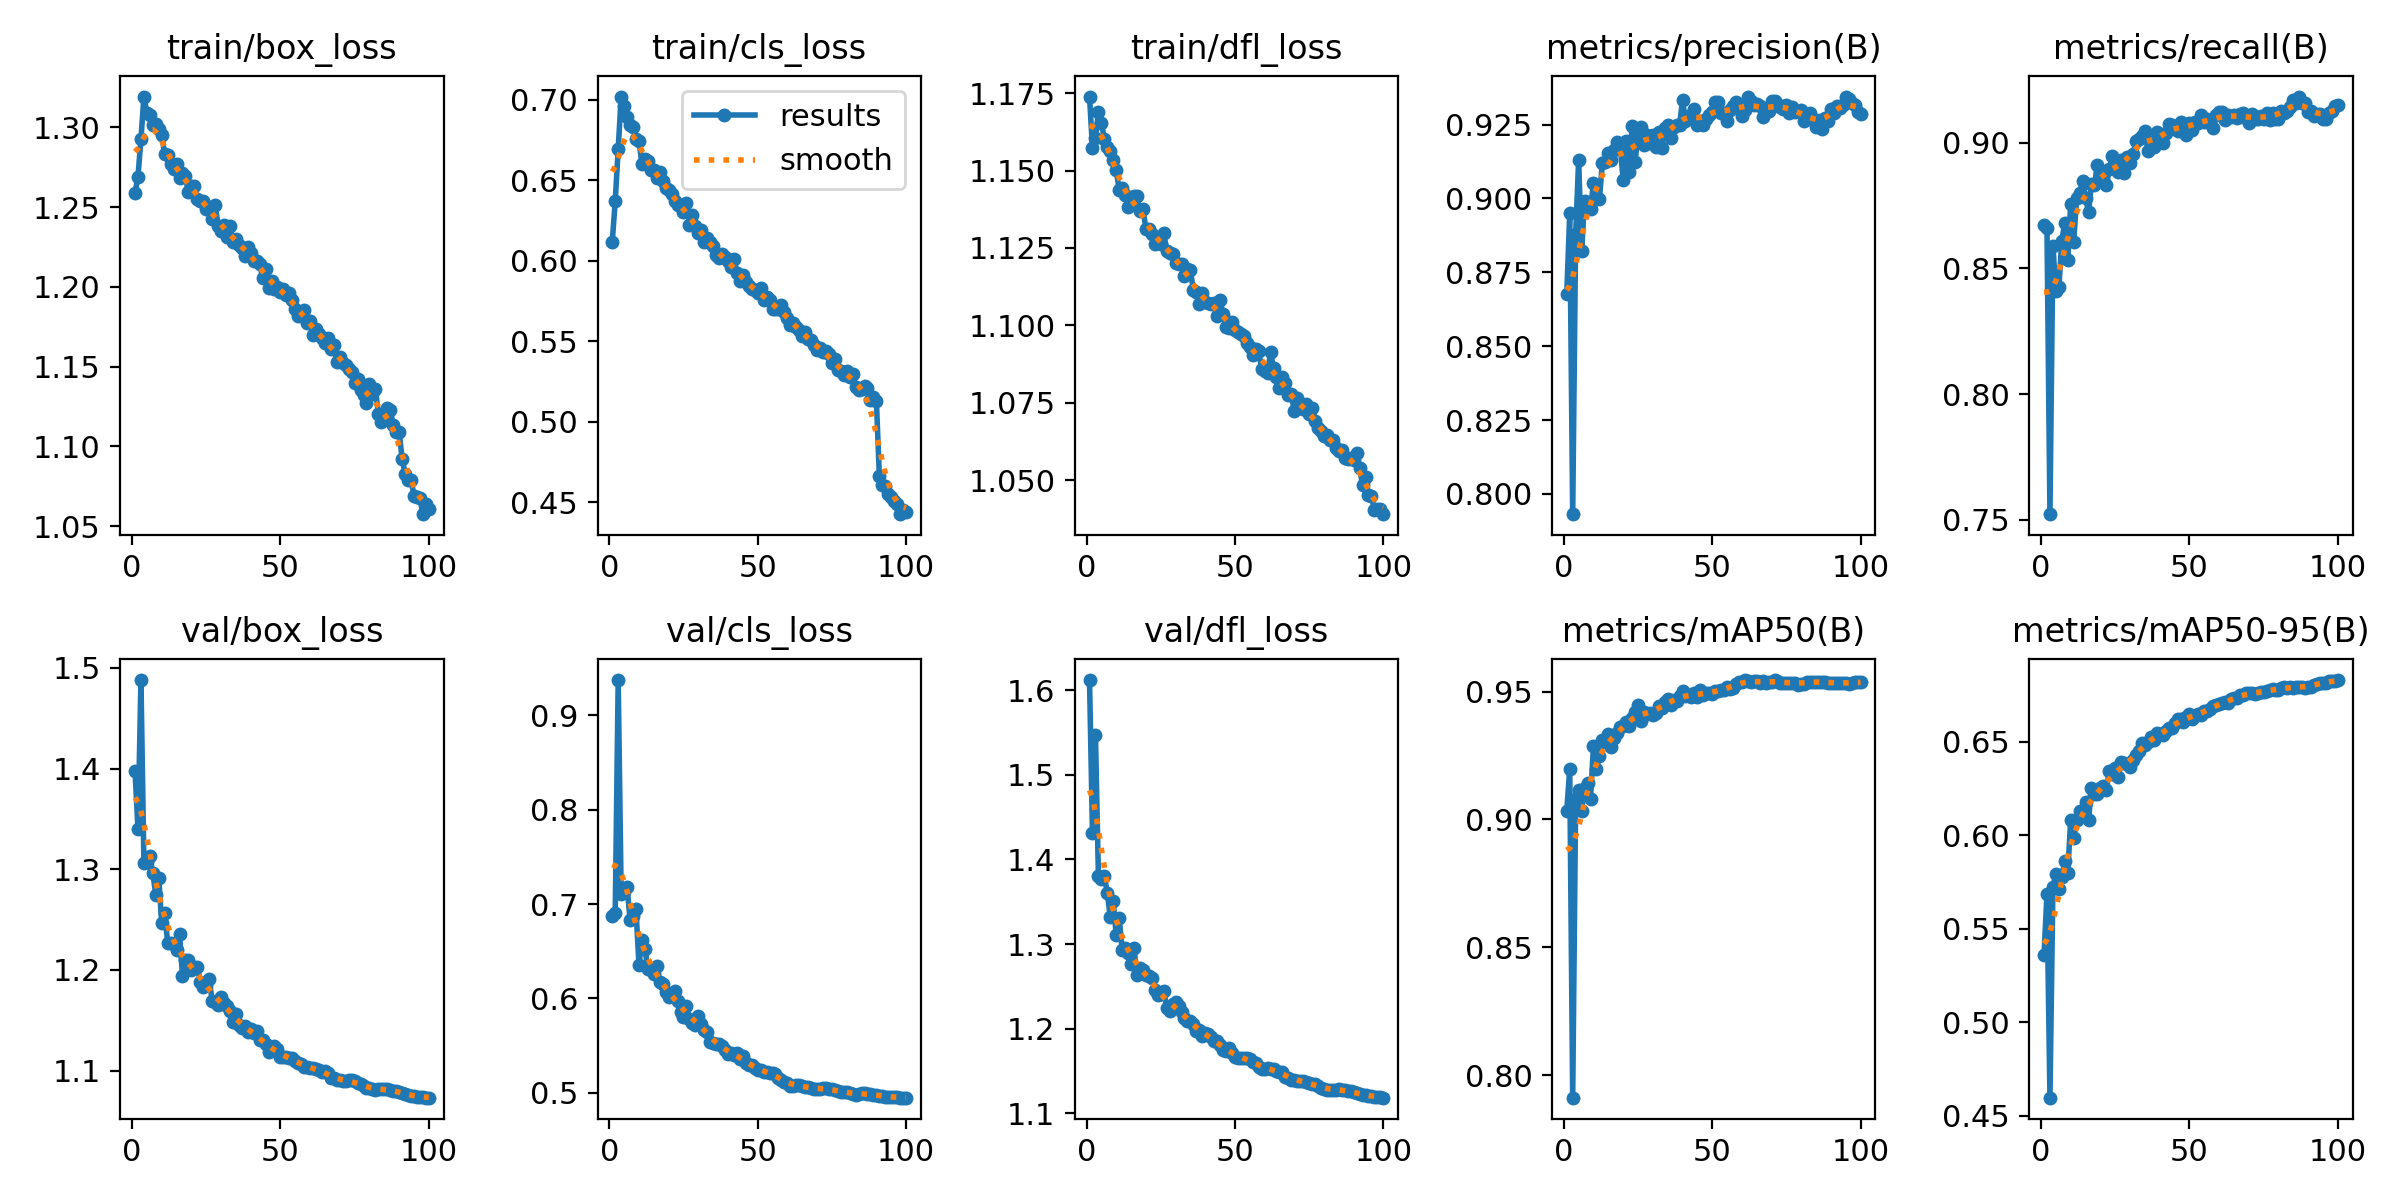

Data behind this chart, as committed beside it:
epoch, time, train/box_loss, train/cls_loss, train/dfl_loss, metrics/precision(B), metrics/recall(B), metrics/mAP50(B), metrics/mAP50-95(B), val/box_loss, val/cls_loss, val/dfl_loss, lr/pg0, lr/pg1, lr/pg2
1, 138, 1.259, 0.6119, 1.174, 0.8675, 0.8672, 0.9033, 0.536, 1.397, 0.6871, 1.612, 0.003328, 0.003328, 0.003328
2, 261.8, 1.269, 0.6371, 1.157, 0.895, 0.8659, 0.9197, 0.5687, 1.34, 0.6909, 1.432, 0.006595, 0.006595, 0.006595
3, 377, 1.293, 0.6693, 1.16, 0.7932, 0.7522, 0.7912, 0.4597, 1.488, 0.9376, 1.547, 0.009797, 0.009797, 0.009797
4, 493.3, 1.319, 0.702, 1.169, 0.8879, 0.8589, 0.908, 0.5722, 1.306, 0.7103, 1.38, 0.009703, 0.009703, 0.009703
5, 610, 1.309, 0.6964, 1.165, 0.913, 0.8408, 0.9114, 0.5795, 1.307, 0.7138, 1.377, 0.009604, 0.009604, 0.009604
6, 729.4, 1.308, 0.6896, 1.16, 0.8821, 0.8424, 0.9034, 0.5714, 1.313, 0.718, 1.381, 0.009505, 0.009505, 0.009505
7, 850.3, 1.301, 0.6846, 1.158, 0.8993, 0.8611, 0.9122, 0.5776, 1.296, 0.6835, 1.36, 0.009406, 0.009406, 0.009406
8, 964.9, 1.302, 0.6829, 1.156, 0.8977, 0.8681, 0.9143, 0.5863, 1.275, 0.6869, 1.332, 0.009307, 0.009307, 0.009307
9, 1083, 1.299, 0.6757, 1.153, 0.8963, 0.8534, 0.9081, 0.5801, 1.291, 0.6943, 1.35, 0.009208, 0.009208, 0.009208
10, 1204, 1.295, 0.6746, 1.15, 0.9053, 0.8758, 0.9288, 0.6084, 1.247, 0.6353, 1.311, 0.009109, 0.009109, 0.009109
11, 1323, 1.283, 0.6602, 1.144, 0.9007, 0.8606, 0.9199, 0.5984, 1.257, 0.6623, 1.331, 0.00901, 0.00901, 0.00901
12, 1439, 1.283, 0.6632, 1.144, 0.8998, 0.878, 0.925, 0.6084, 1.227, 0.6526, 1.293, 0.008911, 0.008911, 0.008911
13, 1555, 1.277, 0.6619, 1.142, 0.912, 0.8798, 0.9309, 0.6129, 1.226, 0.6312, 1.295, 0.008812, 0.008812, 0.008812
14, 1668, 1.274, 0.6562, 1.138, 0.9124, 0.8848, 0.9302, 0.6129, 1.226, 0.6305, 1.29, 0.008713, 0.008713, 0.008713
15, 1784, 1.277, 0.6564, 1.139, 0.9153, 0.8779, 0.9333, 0.6176, 1.22, 0.6262, 1.277, 0.008614, 0.008614, 0.008614
16, 1900, 1.268, 0.6512, 1.142, 0.913, 0.8724, 0.9282, 0.6081, 1.236, 0.6344, 1.295, 0.008515, 0.008515, 0.008515
17, 2018, 1.271, 0.6553, 1.142, 0.9165, 0.8837, 0.9319, 0.6253, 1.194, 0.6171, 1.263, 0.008416, 0.008416, 0.008416
18, 2137, 1.27, 0.6494, 1.137, 0.919, 0.8831, 0.9339, 0.6222, 1.21, 0.6148, 1.272, 0.008317, 0.008317, 0.008317
19, 2252, 1.26, 0.6452, 1.137, 0.9177, 0.8909, 0.936, 0.6218, 1.21, 0.6063, 1.269, 0.008218, 0.008218, 0.008218
20, 2368, 1.263, 0.6439, 1.131, 0.9062, 0.8881, 0.9364, 0.6251, 1.2, 0.6017, 1.264, 0.008119, 0.008119, 0.008119
21, 2489, 1.263, 0.6416, 1.131, 0.9195, 0.8853, 0.9379, 0.6263, 1.203, 0.6043, 1.263, 0.00802, 0.00802, 0.00802
22, 2608, 1.255, 0.6371, 1.13, 0.9089, 0.883, 0.9365, 0.6245, 1.203, 0.6074, 1.261, 0.007921, 0.007921, 0.007921
23, 2720, 1.254, 0.6349, 1.126, 0.9245, 0.8894, 0.9398, 0.6342, 1.188, 0.5968, 1.246, 0.007822, 0.007822, 0.007822
24, 2831, 1.254, 0.6348, 1.127, 0.9124, 0.8946, 0.9419, 0.6329, 1.183, 0.5857, 1.24, 0.007723, 0.007723, 0.007723
25, 2939, 1.249, 0.6306, 1.126, 0.9213, 0.8913, 0.9449, 0.6362, 1.185, 0.5803, 1.241, 0.007624, 0.007624, 0.007624
26, 3046, 1.25, 0.6361, 1.13, 0.9242, 0.8883, 0.9384, 0.6313, 1.191, 0.5921, 1.245, 0.007525, 0.007525, 0.007525
27, 3154, 1.243, 0.6224, 1.124, 0.918, 0.893, 0.942, 0.639, 1.169, 0.5786, 1.225, 0.007426, 0.007426, 0.007426
28, 3261, 1.252, 0.6282, 1.123, 0.9216, 0.888, 0.9413, 0.6384, 1.168, 0.5739, 1.221, 0.007327, 0.007327, 0.007327
29, 3368, 1.238, 0.6213, 1.123, 0.9186, 0.8943, 0.9416, 0.6382, 1.166, 0.5721, 1.229, 0.007228, 0.007228, 0.007228
30, 3475, 1.235, 0.6173, 1.12, 0.9215, 0.8917, 0.9409, 0.6364, 1.173, 0.5812, 1.232, 0.007129, 0.007129, 0.007129
31, 3589, 1.239, 0.6191, 1.12, 0.9175, 0.8953, 0.9414, 0.6404, 1.168, 0.5727, 1.227, 0.00703, 0.00703, 0.00703
32, 3701, 1.231, 0.6119, 1.12, 0.9226, 0.9008, 0.9445, 0.6431, 1.164, 0.5662, 1.22, 0.006931, 0.006931, 0.006931
33, 3815, 1.238, 0.6142, 1.116, 0.9172, 0.9016, 0.9435, 0.6454, 1.159, 0.564, 1.212, 0.006832, 0.006832, 0.006832
34, 3925, 1.228, 0.6117, 1.118, 0.9238, 0.9025, 0.9461, 0.6491, 1.148, 0.5541, 1.209, 0.006733, 0.006733, 0.006733
35, 4037, 1.23, 0.6094, 1.118, 0.9248, 0.9047, 0.947, 0.6485, 1.156, 0.553, 1.209, 0.006634, 0.006634, 0.006634
36, 4150, 1.226, 0.6033, 1.111, 0.9203, 0.8966, 0.9447, 0.6498, 1.146, 0.5517, 1.205, 0.006535, 0.006535, 0.006535
37, 4262, 1.224, 0.602, 1.111, 0.924, 0.9002, 0.9467, 0.6526, 1.143, 0.5518, 1.197, 0.006436, 0.006436, 0.006436
38, 4375, 1.219, 0.604, 1.107, 0.9249, 0.8984, 0.9462, 0.6509, 1.144, 0.5495, 1.198, 0.006337, 0.006337, 0.006337
39, 4487, 1.225, 0.6025, 1.11, 0.9248, 0.9043, 0.9481, 0.6545, 1.138, 0.545, 1.192, 0.006238, 0.006238, 0.006238
40, 4600, 1.222, 0.6002, 1.107, 0.9333, 0.9021, 0.9504, 0.654, 1.141, 0.5406, 1.195, 0.006139, 0.006139, 0.006139
41, 4713, 1.216, 0.5963, 1.107, 0.9261, 0.8999, 0.9481, 0.6537, 1.137, 0.5417, 1.194, 0.00604, 0.00604, 0.00604
42, 4825, 1.216, 0.6008, 1.107, 0.9278, 0.904, 0.9485, 0.6559, 1.14, 0.5397, 1.19, 0.005941, 0.005941, 0.005941
43, 4938, 1.214, 0.5922, 1.107, 0.9283, 0.9073, 0.9477, 0.6574, 1.13, 0.542, 1.185, 0.005842, 0.005842, 0.005842
44, 5050, 1.206, 0.5873, 1.103, 0.9303, 0.907, 0.9492, 0.6572, 1.131, 0.5361, 1.185, 0.005743, 0.005743, 0.005743
45, 5162, 1.211, 0.5909, 1.108, 0.9248, 0.9053, 0.948, 0.6601, 1.127, 0.5393, 1.181, 0.005644, 0.005644, 0.005644
46, 5274, 1.199, 0.5867, 1.104, 0.9263, 0.9046, 0.9506, 0.6624, 1.118, 0.5311, 1.174, 0.005545, 0.005545, 0.005545
47, 5387, 1.204, 0.5844, 1.099, 0.9248, 0.9083, 0.9486, 0.662, 1.121, 0.5297, 1.173, 0.005446, 0.005446, 0.005446
48, 5500, 1.199, 0.5827, 1.099, 0.9268, 0.9072, 0.9494, 0.6607, 1.125, 0.5296, 1.177, 0.005347, 0.005347, 0.005347
49, 5612, 1.2, 0.5821, 1.101, 0.9284, 0.9029, 0.9493, 0.6632, 1.121, 0.5261, 1.171, 0.005248, 0.005248, 0.005248
50, 5725, 1.197, 0.5801, 1.098, 0.9294, 0.9078, 0.9492, 0.6648, 1.114, 0.5236, 1.167, 0.005149, 0.005149, 0.005149
51, 5837, 1.199, 0.583, 1.098, 0.9326, 0.9049, 0.95, 0.6622, 1.113, 0.5237, 1.166, 0.00505, 0.00505, 0.00505
52, 5950, 1.195, 0.5758, 1.097, 0.9326, 0.908, 0.9504, 0.6641, 1.113, 0.5214, 1.165, 0.004951, 0.004951, 0.004951
53, 6062, 1.196, 0.5778, 1.096, 0.9288, 0.9079, 0.9507, 0.6651, 1.113, 0.5222, 1.165, 0.004852, 0.004852, 0.004852
54, 6174, 1.192, 0.5758, 1.094, 0.9288, 0.9111, 0.9507, 0.6641, 1.112, 0.5211, 1.165, 0.004753, 0.004753, 0.004753
55, 6287, 1.186, 0.5703, 1.093, 0.9262, 0.9083, 0.9516, 0.6666, 1.11, 0.5212, 1.164, 0.004654, 0.004654, 0.004654
56, 6399, 1.182, 0.5702, 1.09, 0.9299, 0.9092, 0.9508, 0.6664, 1.108, 0.5202, 1.161, 0.004555, 0.004555, 0.004555
57, 6512, 1.184, 0.5699, 1.092, 0.9315, 0.9077, 0.9515, 0.6678, 1.106, 0.5152, 1.16, 0.004456, 0.004456, 0.004456
58, 6624, 1.186, 0.5723, 1.092, 0.9326, 0.9059, 0.9531, 0.669, 1.103, 0.5138, 1.155, 0.004357, 0.004357, 0.004357
59, 6737, 1.178, 0.5682, 1.086, 0.931, 0.9111, 0.9537, 0.6699, 1.104, 0.5109, 1.153, 0.004258, 0.004258, 0.004258
60, 6850, 1.179, 0.5643, 1.085, 0.9279, 0.912, 0.9538, 0.6701, 1.103, 0.5099, 1.153, 0.004159, 0.004159, 0.004159
... 40 more rows
